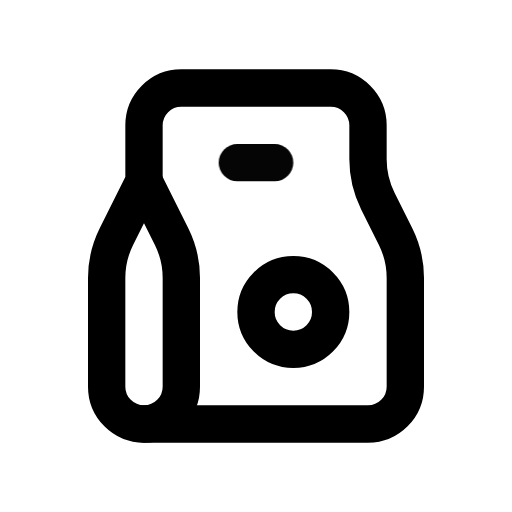
t = 0.00 s
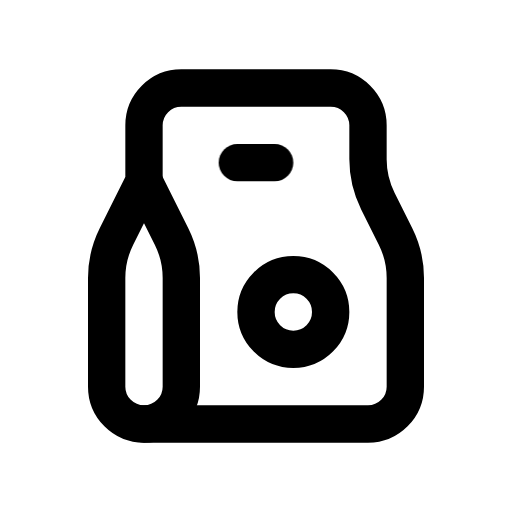
t = 1.00 s
t = 1.15 s: frame unchanged from t = 1.00 s, image omitted
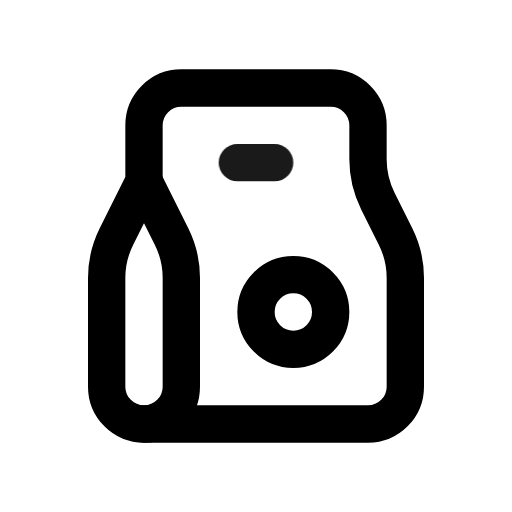
t = 1.82 s
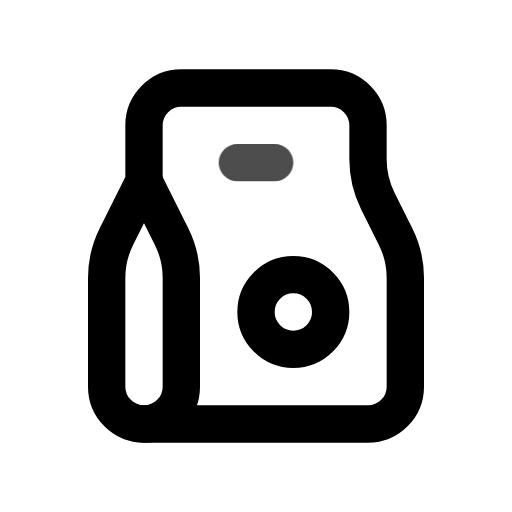
t = 2.46 s
t = 2.86 s: frame unchanged from t = 1.00 s, image omitted

The animated SVG that drew these frames (rendered in a browser with its animation timeline set to each time). Animation: 1 CSS @keyframes rule; one cycle of 3.65 s, repeats indefinitely.

<svg xmlns="http://www.w3.org/2000/svg" width="24" height="24" fill="none" stroke="currentColor" stroke-linecap="round" stroke-linejoin="round" stroke-width="2" viewBox="0 0 24 24">
    <!-- Generated by scripts/icon-expansion/generate.mjs -->
    <!-- Adapted from Tabler Icons 3.34.1.
MIT License

Copyright (c) 2020-2024 Paweł Kuna

Permission is hereby granted, free of charge, to any person obtaining a copy
of this software and associated documentation files (the "Software"), to deal
in the Software without restriction, including without limitation the rights
to use, copy, modify, merge, publish, distribute, sublicense, and/or sell
copies of the Software, and to permit persons to whom the Software is
furnished to do so, subject to the following conditions:

The above copyright notice and this permission notice shall be included in all
copies or substantial portions of the Software.

THE SOFTWARE IS PROVIDED "AS IS", WITHOUT WARRANTY OF ANY KIND, EXPRESS OR
IMPLIED, INCLUDING BUT NOT LIMITED TO THE WARRANTIES OF MERCHANTABILITY,
FITNESS FOR A PARTICULAR PURPOSE AND NONINFRINGEMENT. IN NO EVENT SHALL THE
AUTHORS OR COPYRIGHT HOLDERS BE LIABLE FOR ANY CLAIM, DAMAGES OR OTHER
LIABILITY, WHETHER IN AN ACTION OF CONTRACT, TORT OR OTHERWISE, ARISING FROM,
OUT OF OR IN CONNECTION WITH THE SOFTWARE OR THE USE OR OTHER DEALINGS IN THE
SOFTWARE. -->
    <style>
        @media (prefers-reduced-motion: no-preference) {
            @keyframes ira-exp-pulse { 0%, 100% { opacity: 1; } 22% { opacity: .45; } 40% { opacity: 1; } }
            [data-ira-motion="paper-bag"] { transform-box: fill-box; transform-origin: center; animation: ira-exp-pulse 2.65s ease-in-out -1s infinite; }
        }
    </style>
    <g transform="translate(1.5 1.5) scale(.875)"><path d="M8 3h8a2 2 0 0 1 2 2v1.82a5 5 0 0 0 .528 2.236l.944 1.888a5 5 0 0 1 .528 2.236v5.82a2 2 0 0 1 -2 2h-12a2 2 0 0 1 -2 -2v-5.82a5 5 0 0 1 .528 -2.236l1.472 -2.944v-3a2 2 0 0 1 2 -2z"/><path d="M14 15m-2 0a2 2 0 1 0 4 0a2 2 0 1 0 -4 0"/><path d="M6 21a2 2 0 0 0 2 -2v-5.82a5 5 0 0 0 -.528 -2.236l-1.472 -2.944"/></g>
    <g data-ira-motion="paper-bag"><g transform="translate(1.5 1.5) scale(.875)"><path d="M11 7h2"/></g></g>
</svg>
